Photos from the image-classification dataset "data" in the GitHub repository rakha-elctrnx/cnn-plant-disease. Its 2 classes are: diseased, healthy.

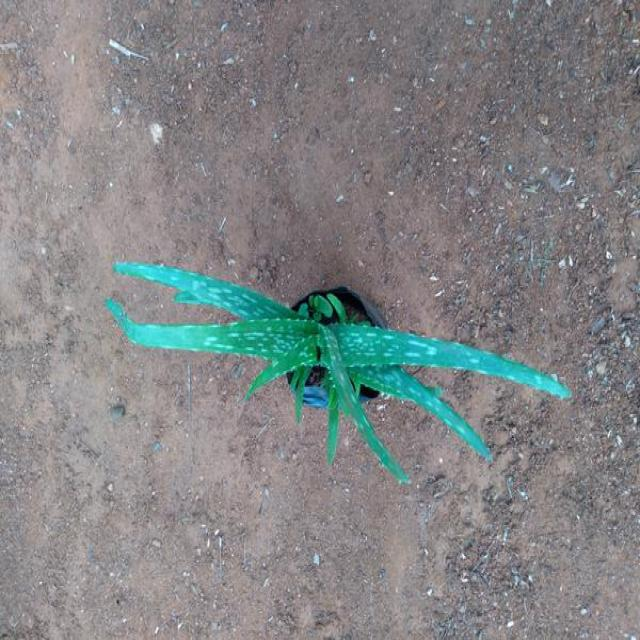
Label: healthy

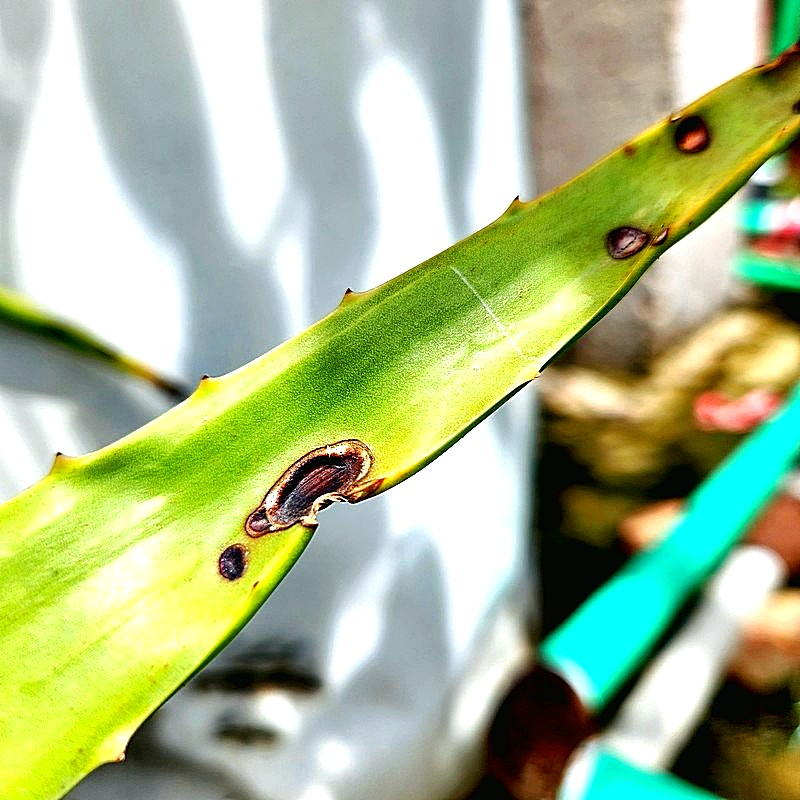
Label: diseased

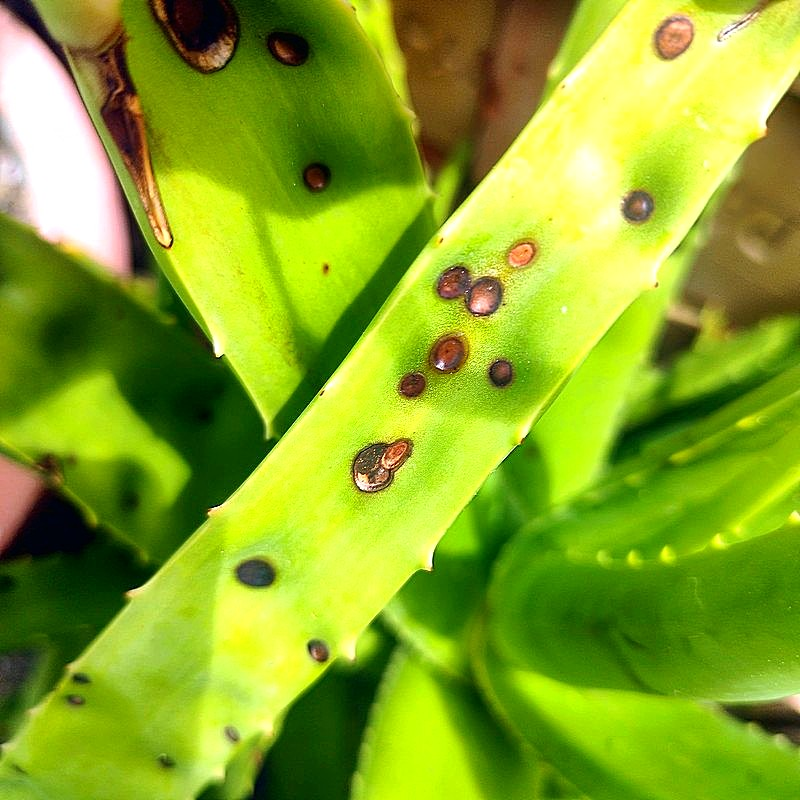
Label: diseased

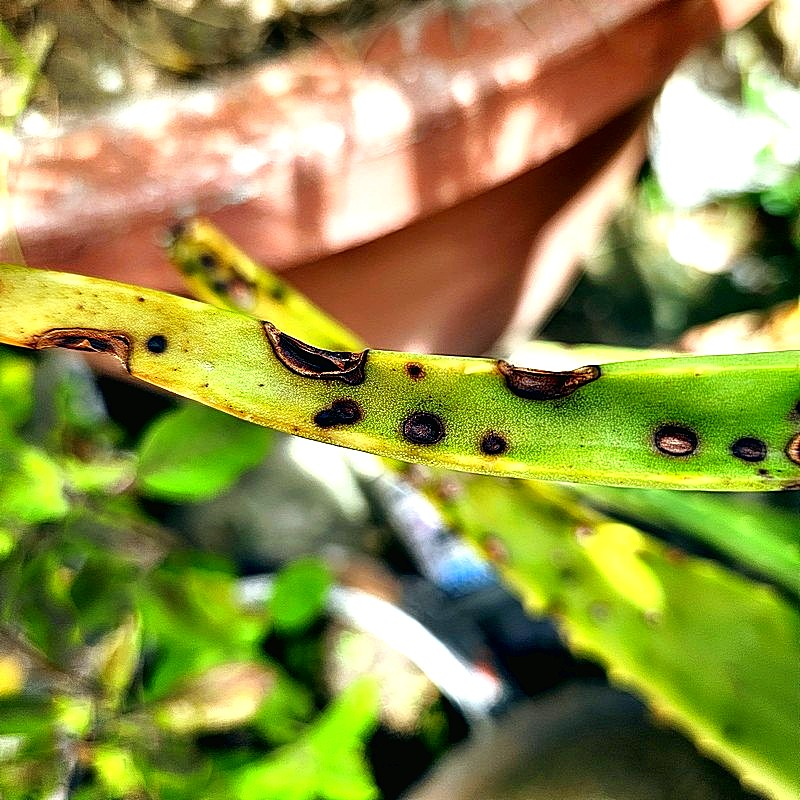
Label: diseased

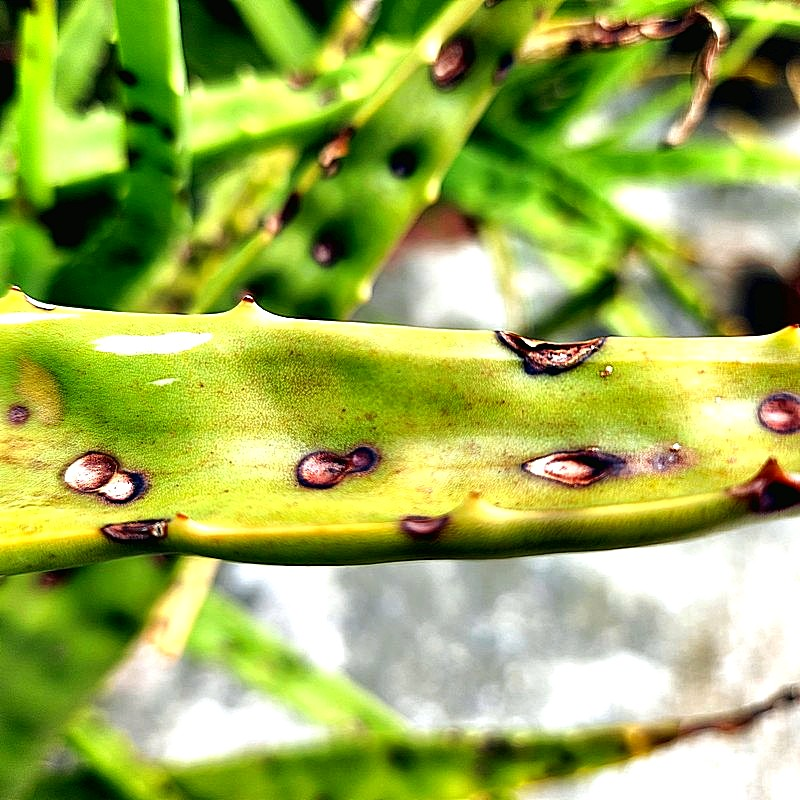
Label: diseased

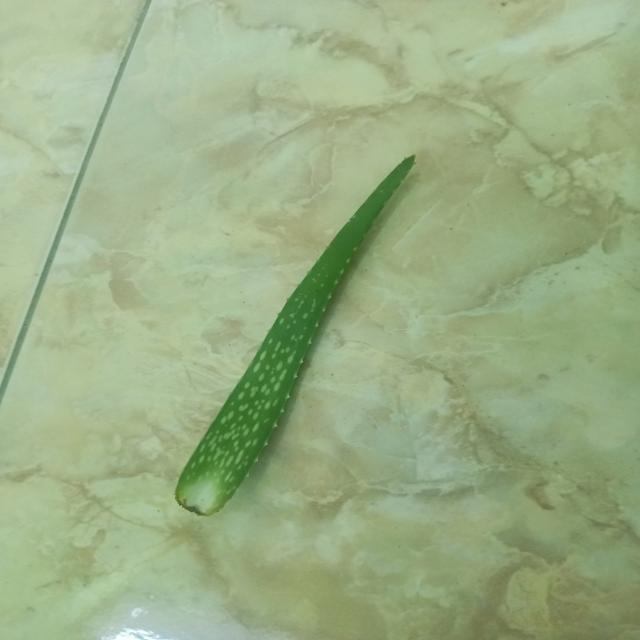
Label: healthy
